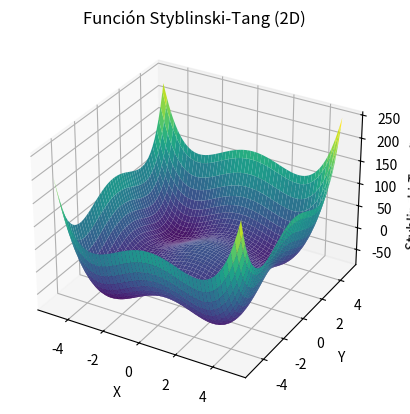

Write the Python code that produced this figure.
import numpy as np
import matplotlib.pyplot as plt
from mpl_toolkits.mplot3d import Axes3D

import numpy as np

def styblinski_tang_2d(x, y):
    return (x**4 - 16*x**2 + 5*x + y**4 - 16*y**2 + 5*y) / 2


x = np.linspace(-5, 5, 100)
y = np.linspace(-5, 5, 100)
X, Y = np.meshgrid(x, y)
Z = styblinski_tang_2d(X, Y)

fig = plt.figure()
ax = fig.add_subplot(111, projection='3d')
ax.plot_surface(X, Y, Z, cmap='viridis')

ax.set_xlabel('X')
ax.set_ylabel('Y')
ax.set_zlabel('Styblinski-Tang(X, Y)')
ax.set_title('Función Styblinski-Tang (2D)')

plt.show()